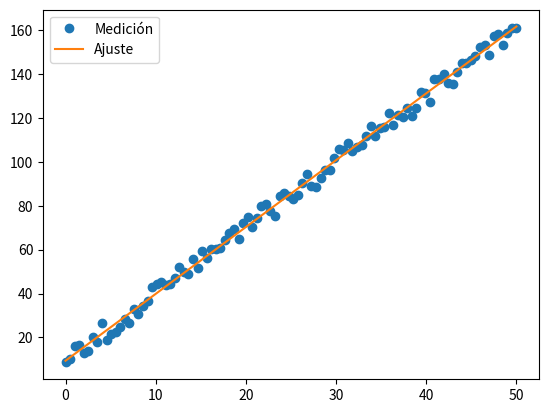

Python code for this plot:
#!/usr/bin/env python3
# -*- coding: utf-8 -*-
"""
Created on Fri Sep 25 13:51:15 2020

[redacted]
"""


from scipy import stats
import numpy as np
import matplotlib.pyplot as plt


# Generamos datos de Prueba
x = np.linspace(0, 50, 100)
y = 3*x + 10*np.random.rand(len(x))+5

# Hacemos una regresión lineal
slope, intercept, r_value, p_value, std_err = stats.linregress(x,y)
# slope : es la pendiente
# std_err : es el error en la pendiente
# intecrept: es la ordenada al origen


plt.figure(2)
plt.clf()
plt.plot(x, y, 'o', label='Medición')
plt.plot(x, slope*x + intercept, label='Ajuste')
plt.legend()
